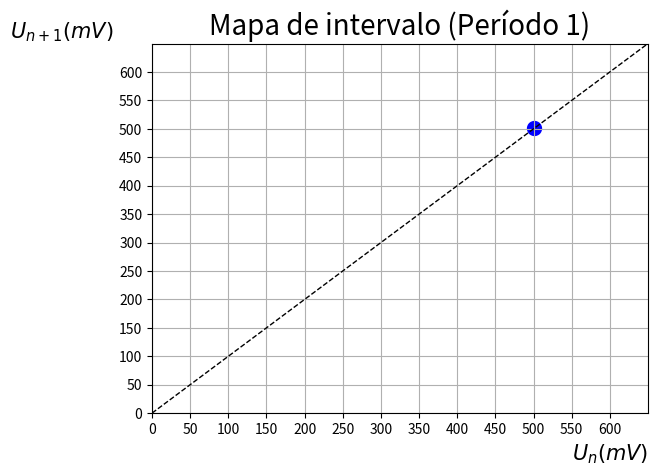

This chart was generated by the following Python code:
import numpy as np
from numpy import *
import math
import matplotlib.pyplot as plt

U1=333.0+168.1

x=[U1]
y=[U1]

reta = linspace(0, 650, 100)

plt.plot(reta, reta, '--', c='black', linewidth=1)
plt.scatter(x, y, c='blue', linewidth=5)
plt.xlim(0, 650)
plt.ylim(0, 650)

plt.xlabel(r'$U_n(mV)$', fontsize=15, loc='right')
plt.ylabel(r'$U_{n+1}(mV)$', fontsize=15, rotation='horizontal', loc='top')
plt.xticks(np.arange(0, 650, 50))
plt.yticks(np.arange(0, 650, 50))
plt.title('Mapa de intervalo (Período 1)', fontsize=20)
plt.grid()
plt.show()